The GitHub repository Ricardodewet/AquaticWeeds_YearProject contains a labelled image folder "data" with 2 categories: common duckweed Lemna minor, heartleaf false pickerelweed Monochoria korsakowii. Examples follow, each with its label.

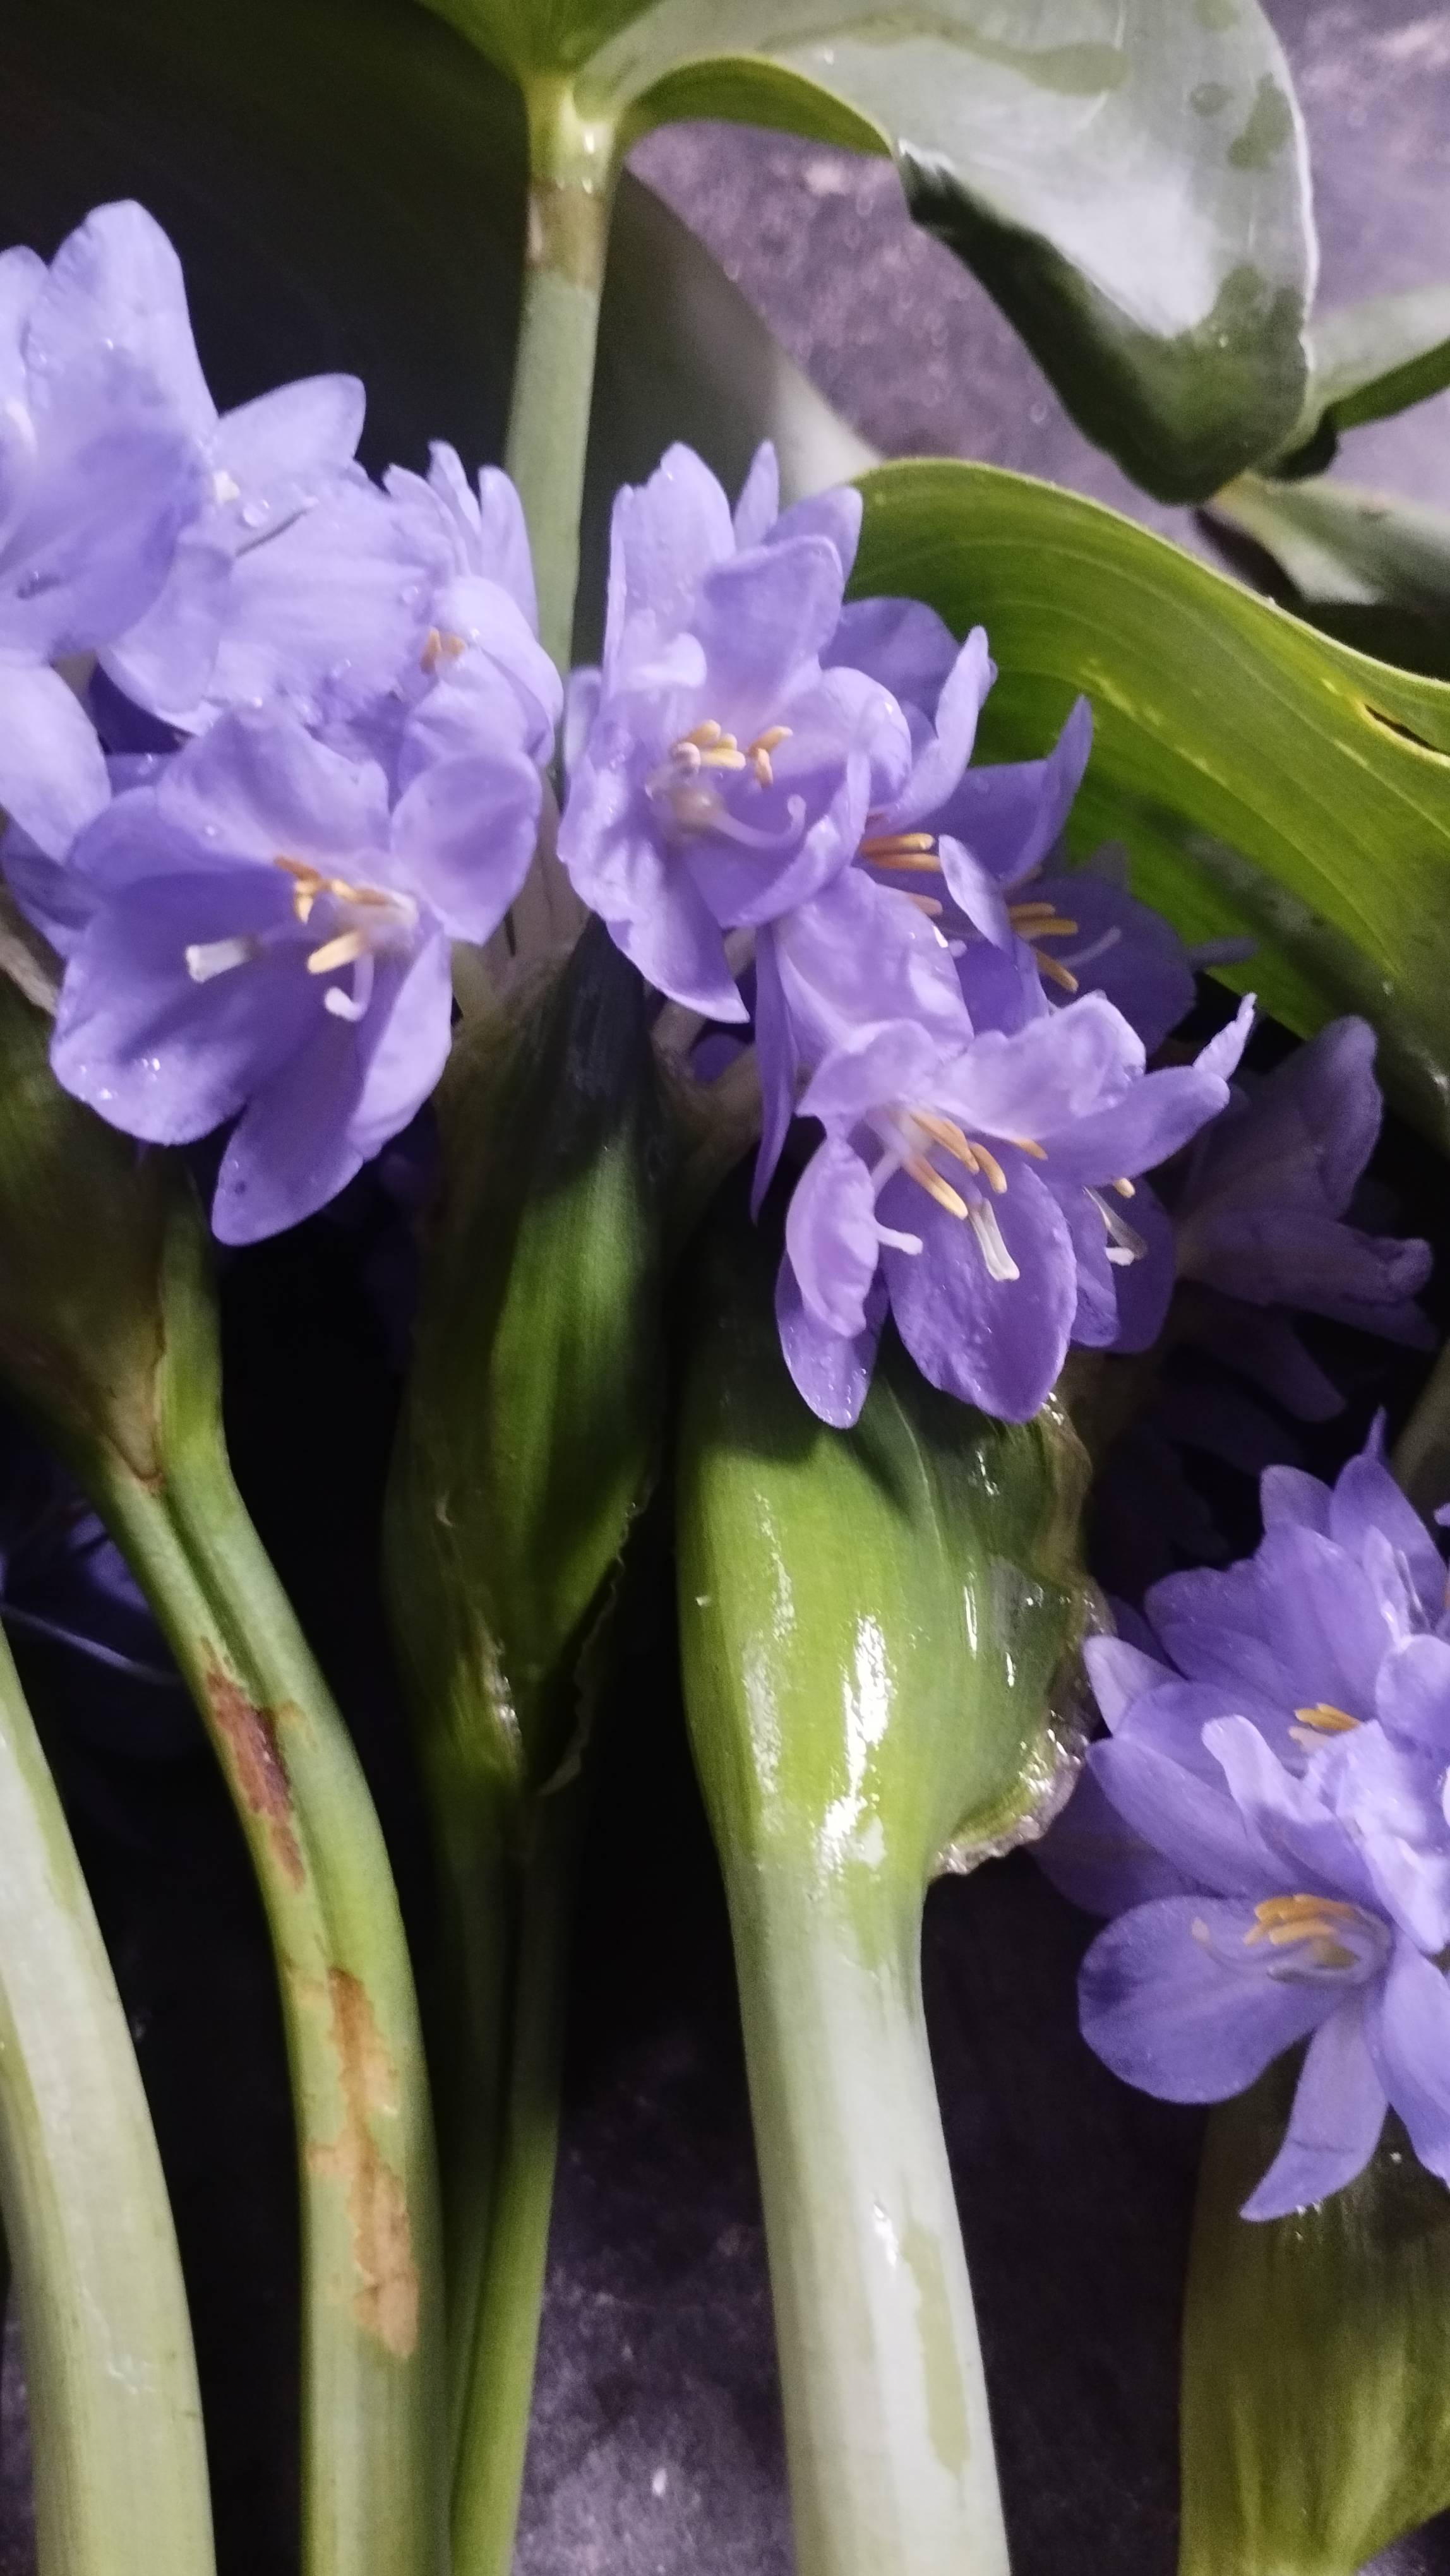
Label: heartleaf false pickerelweed Monochoria korsakowii

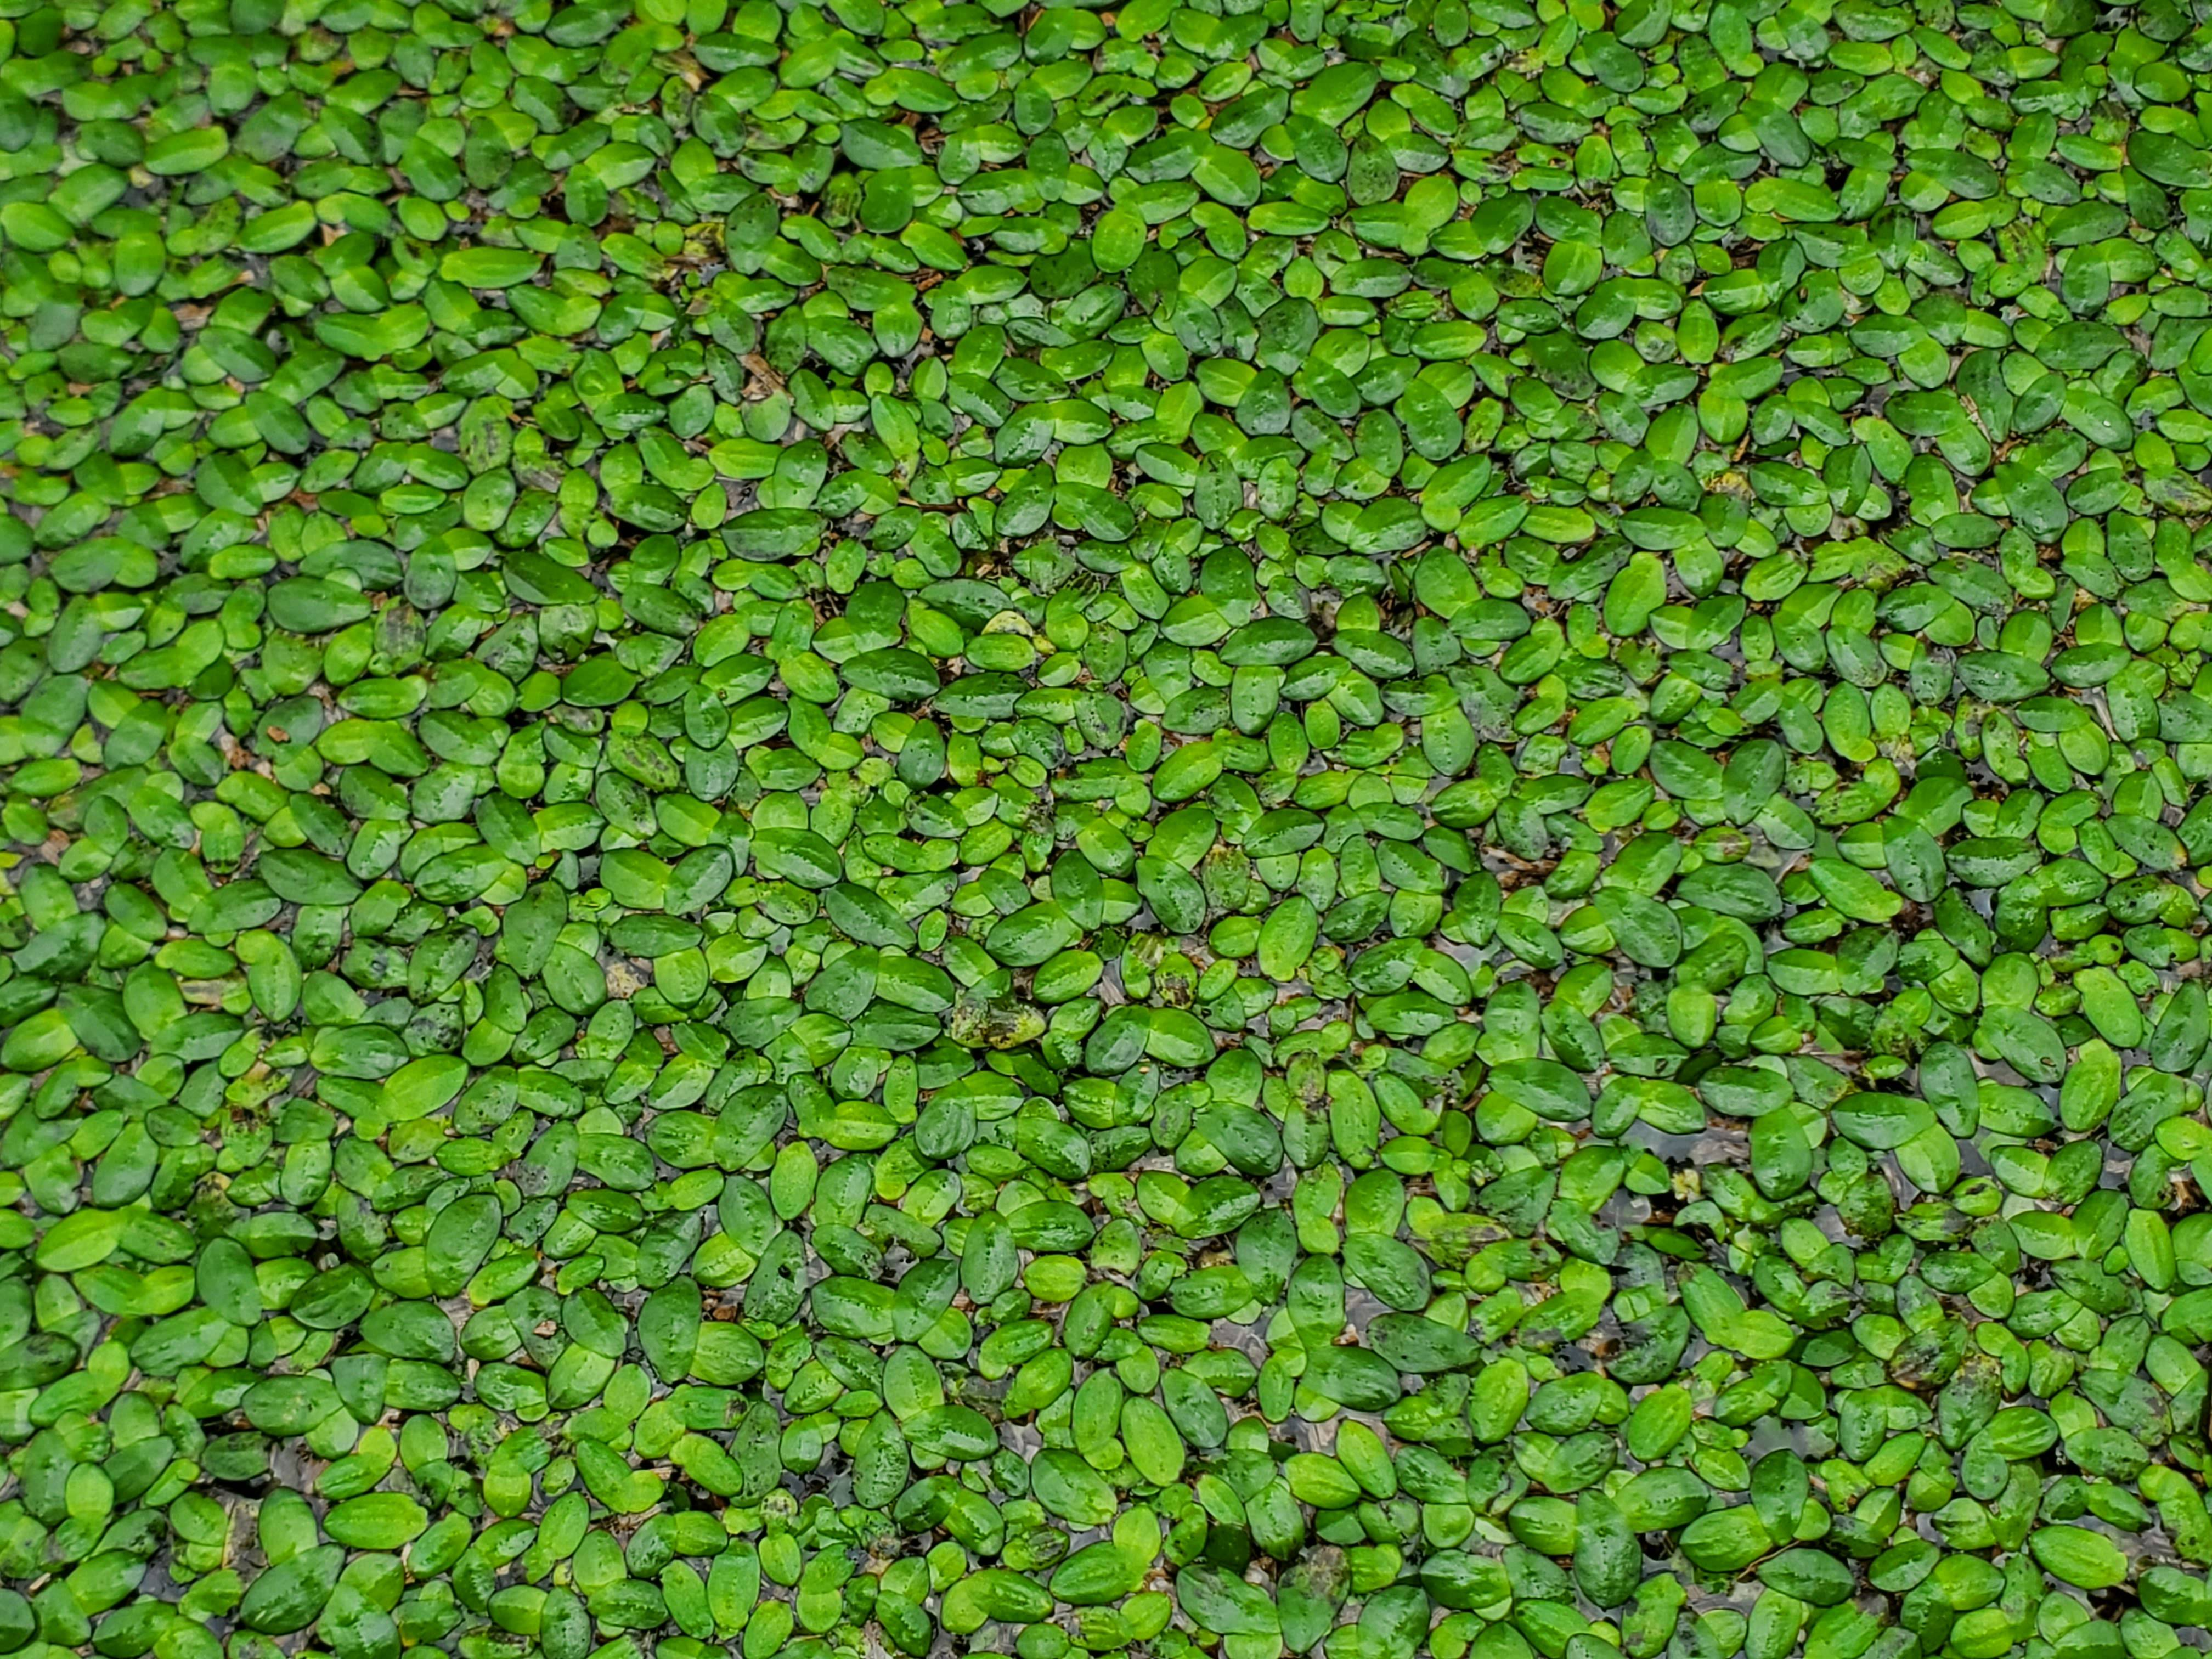
Label: common duckweed Lemna minor

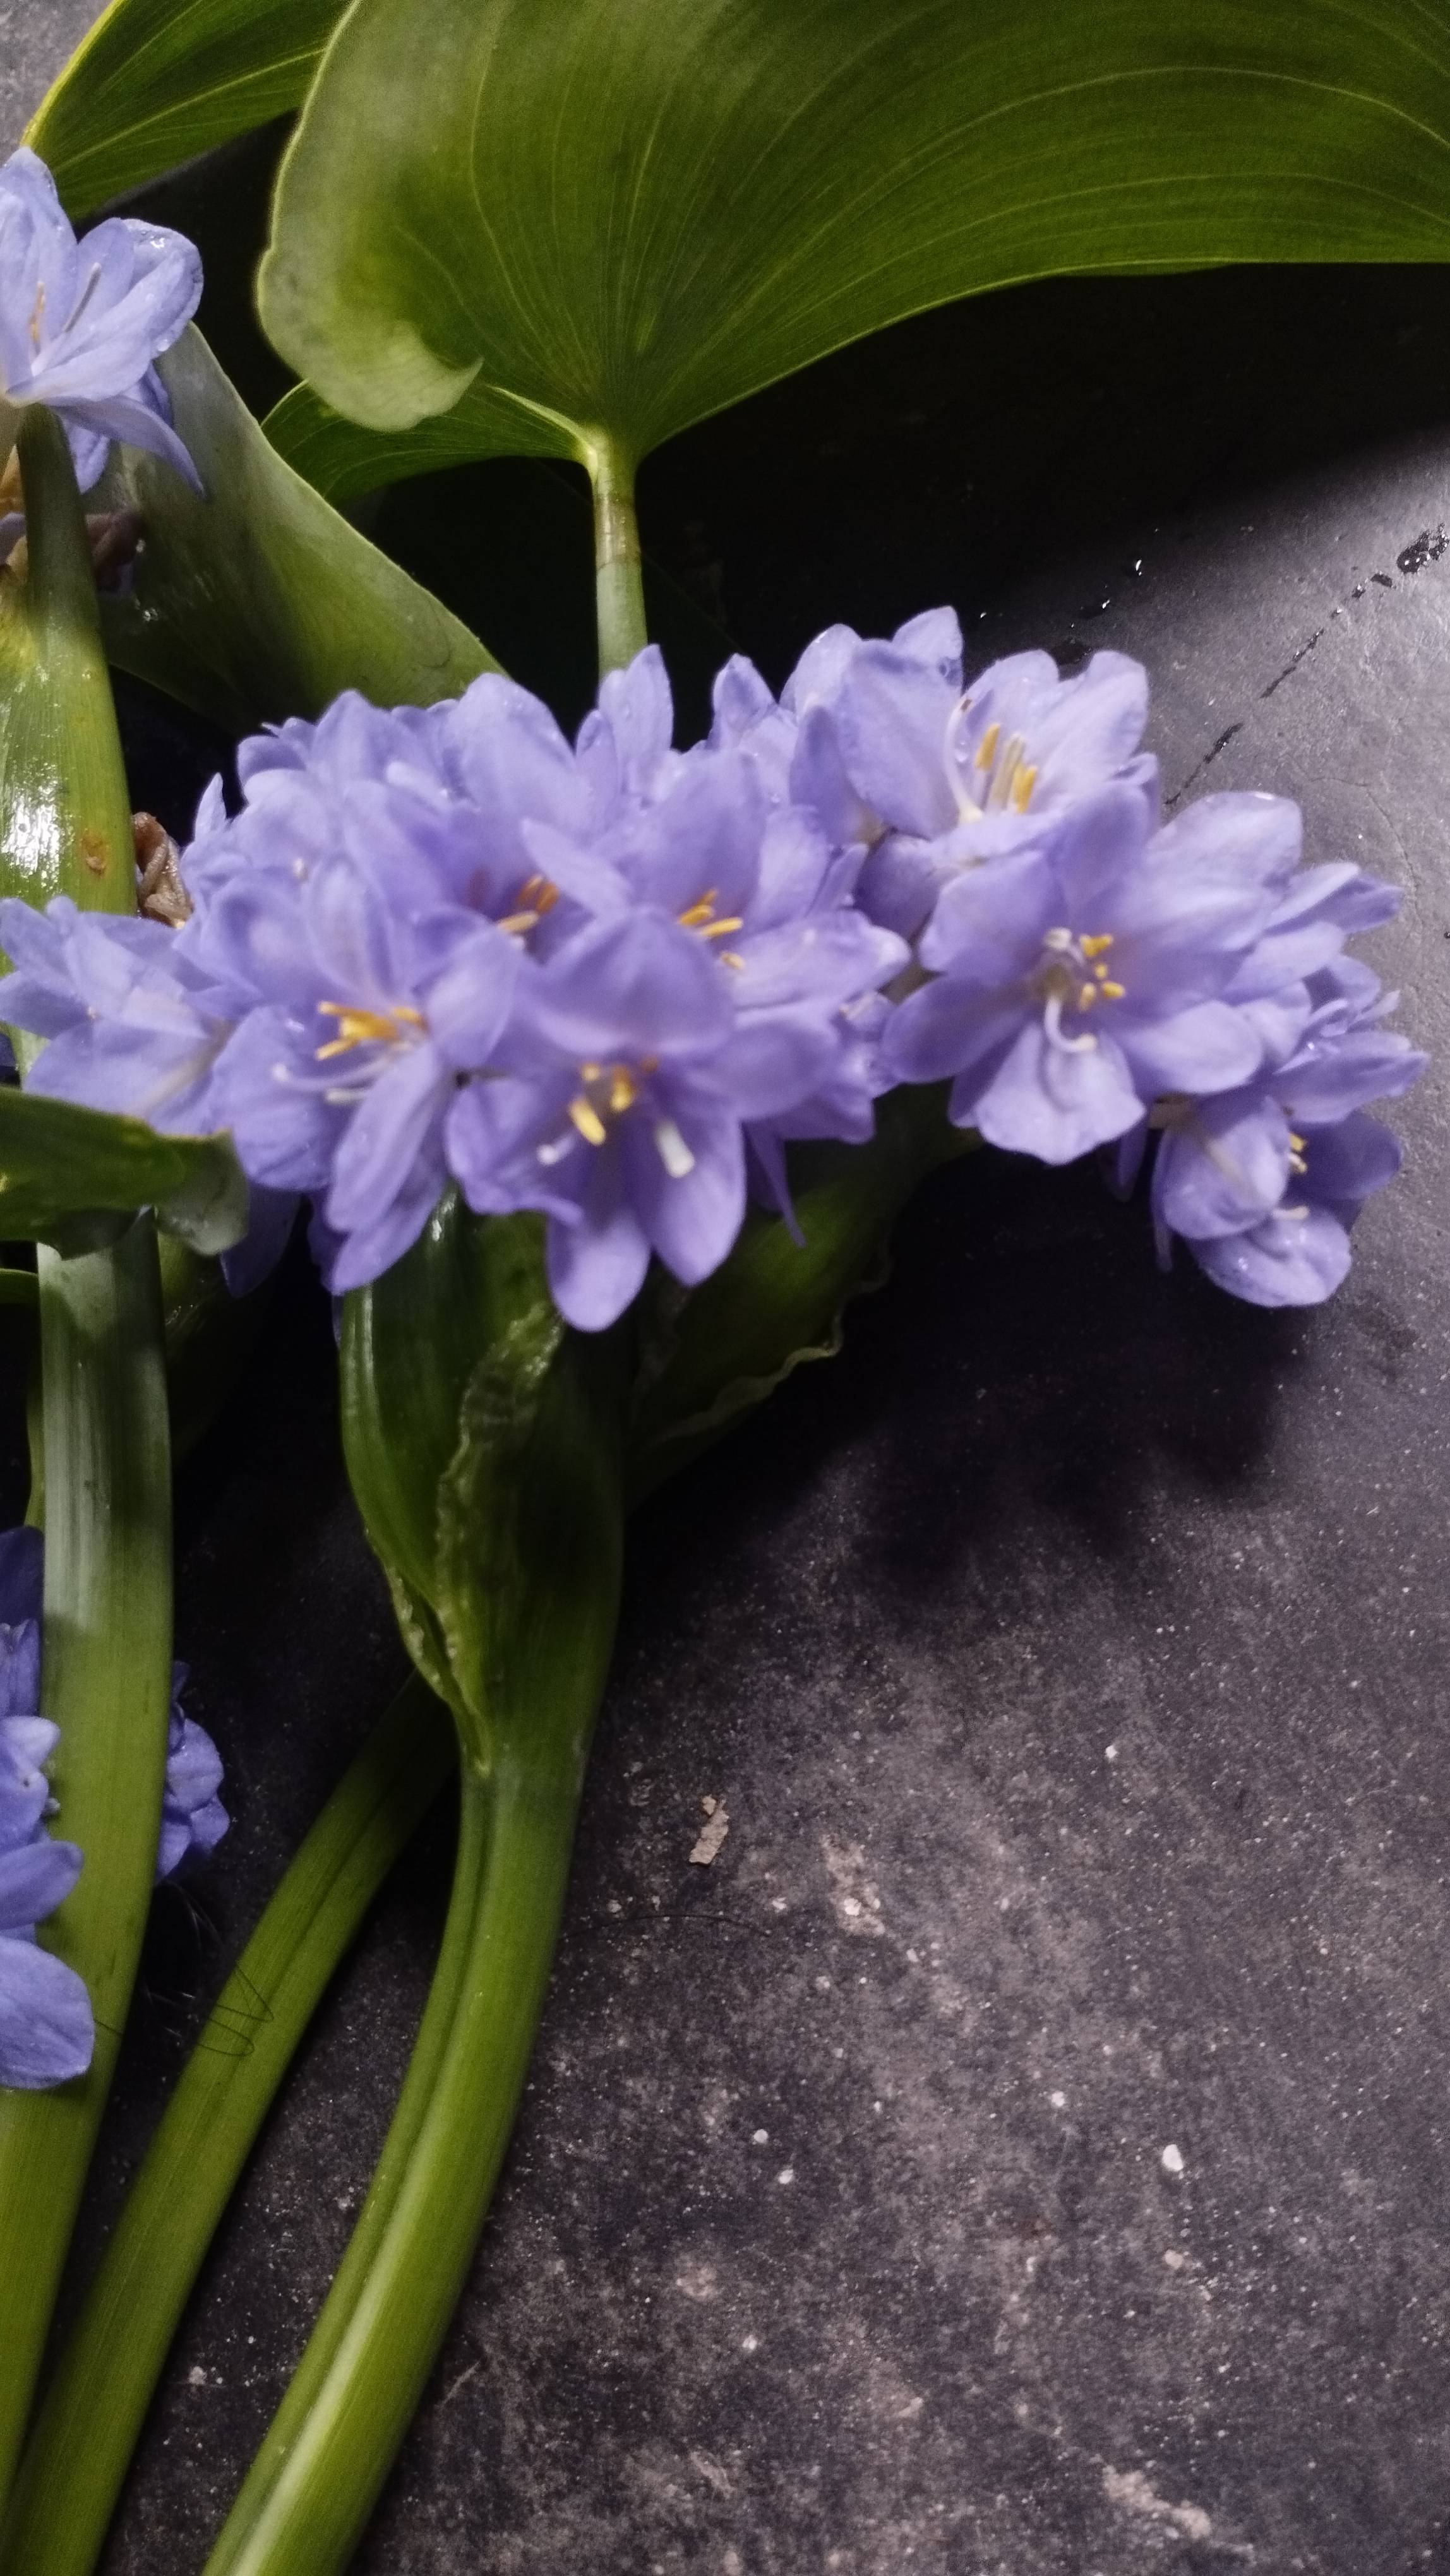
Label: heartleaf false pickerelweed Monochoria korsakowii

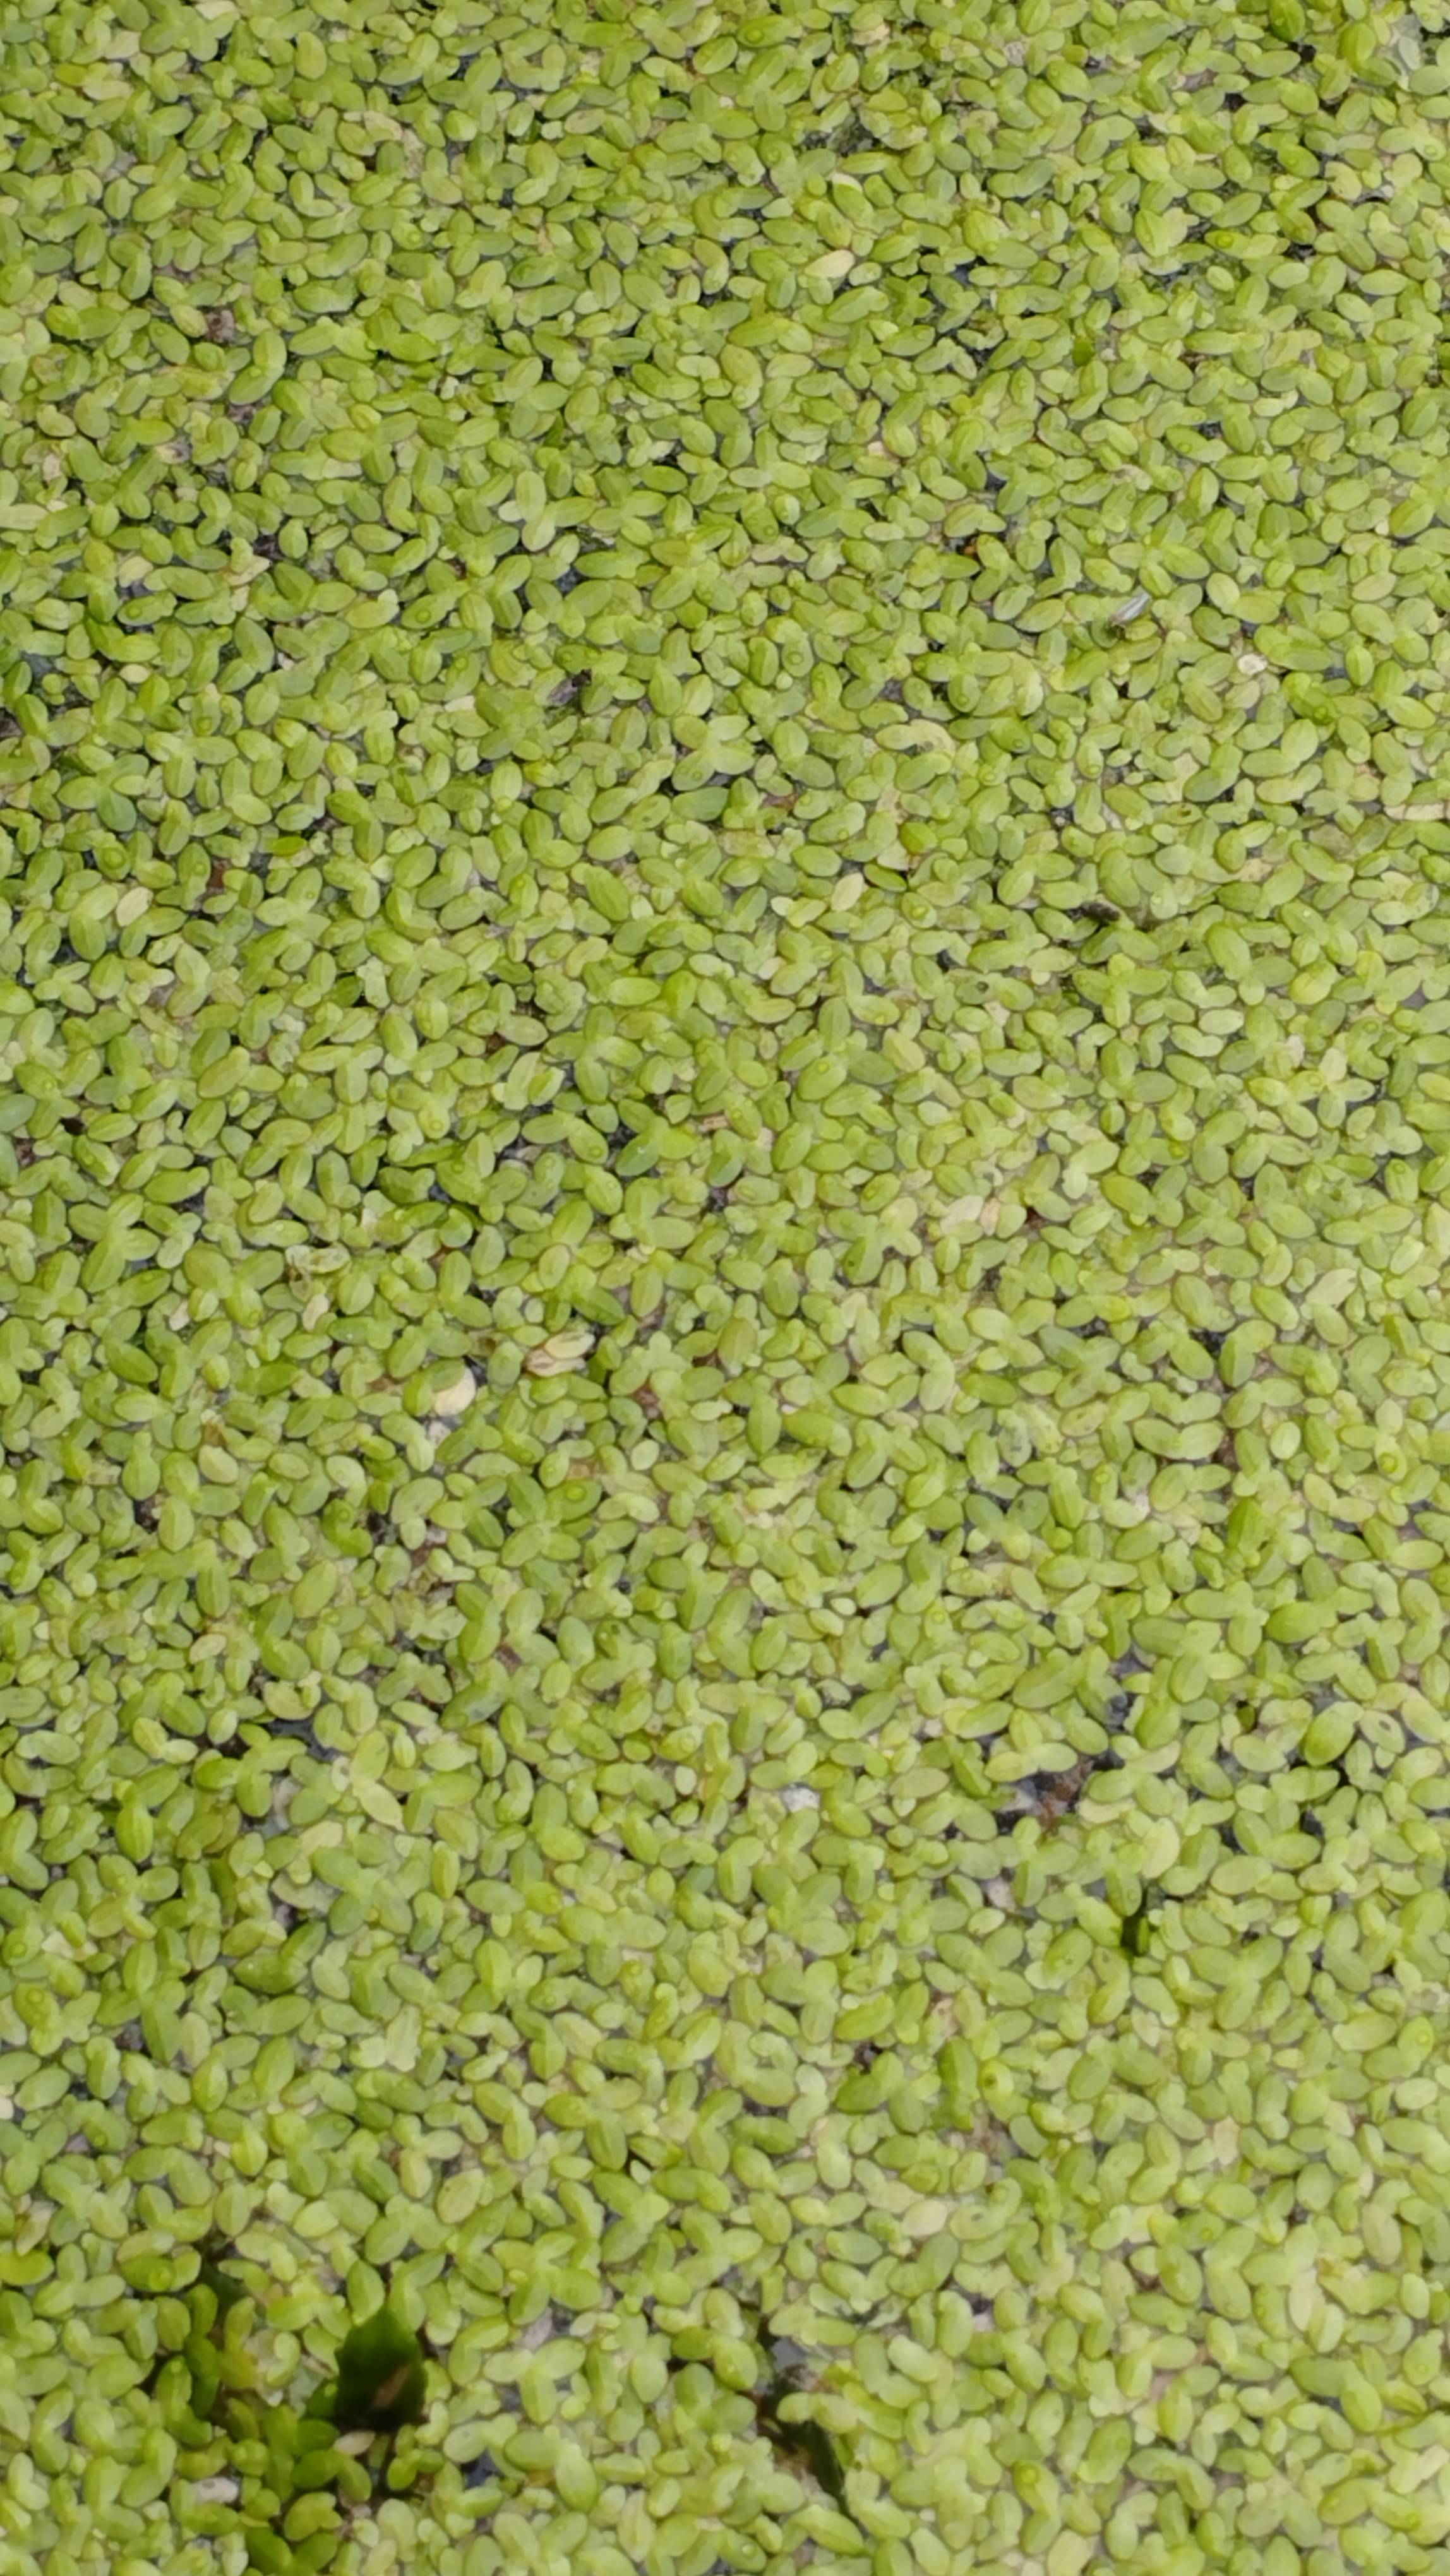
Label: common duckweed Lemna minor

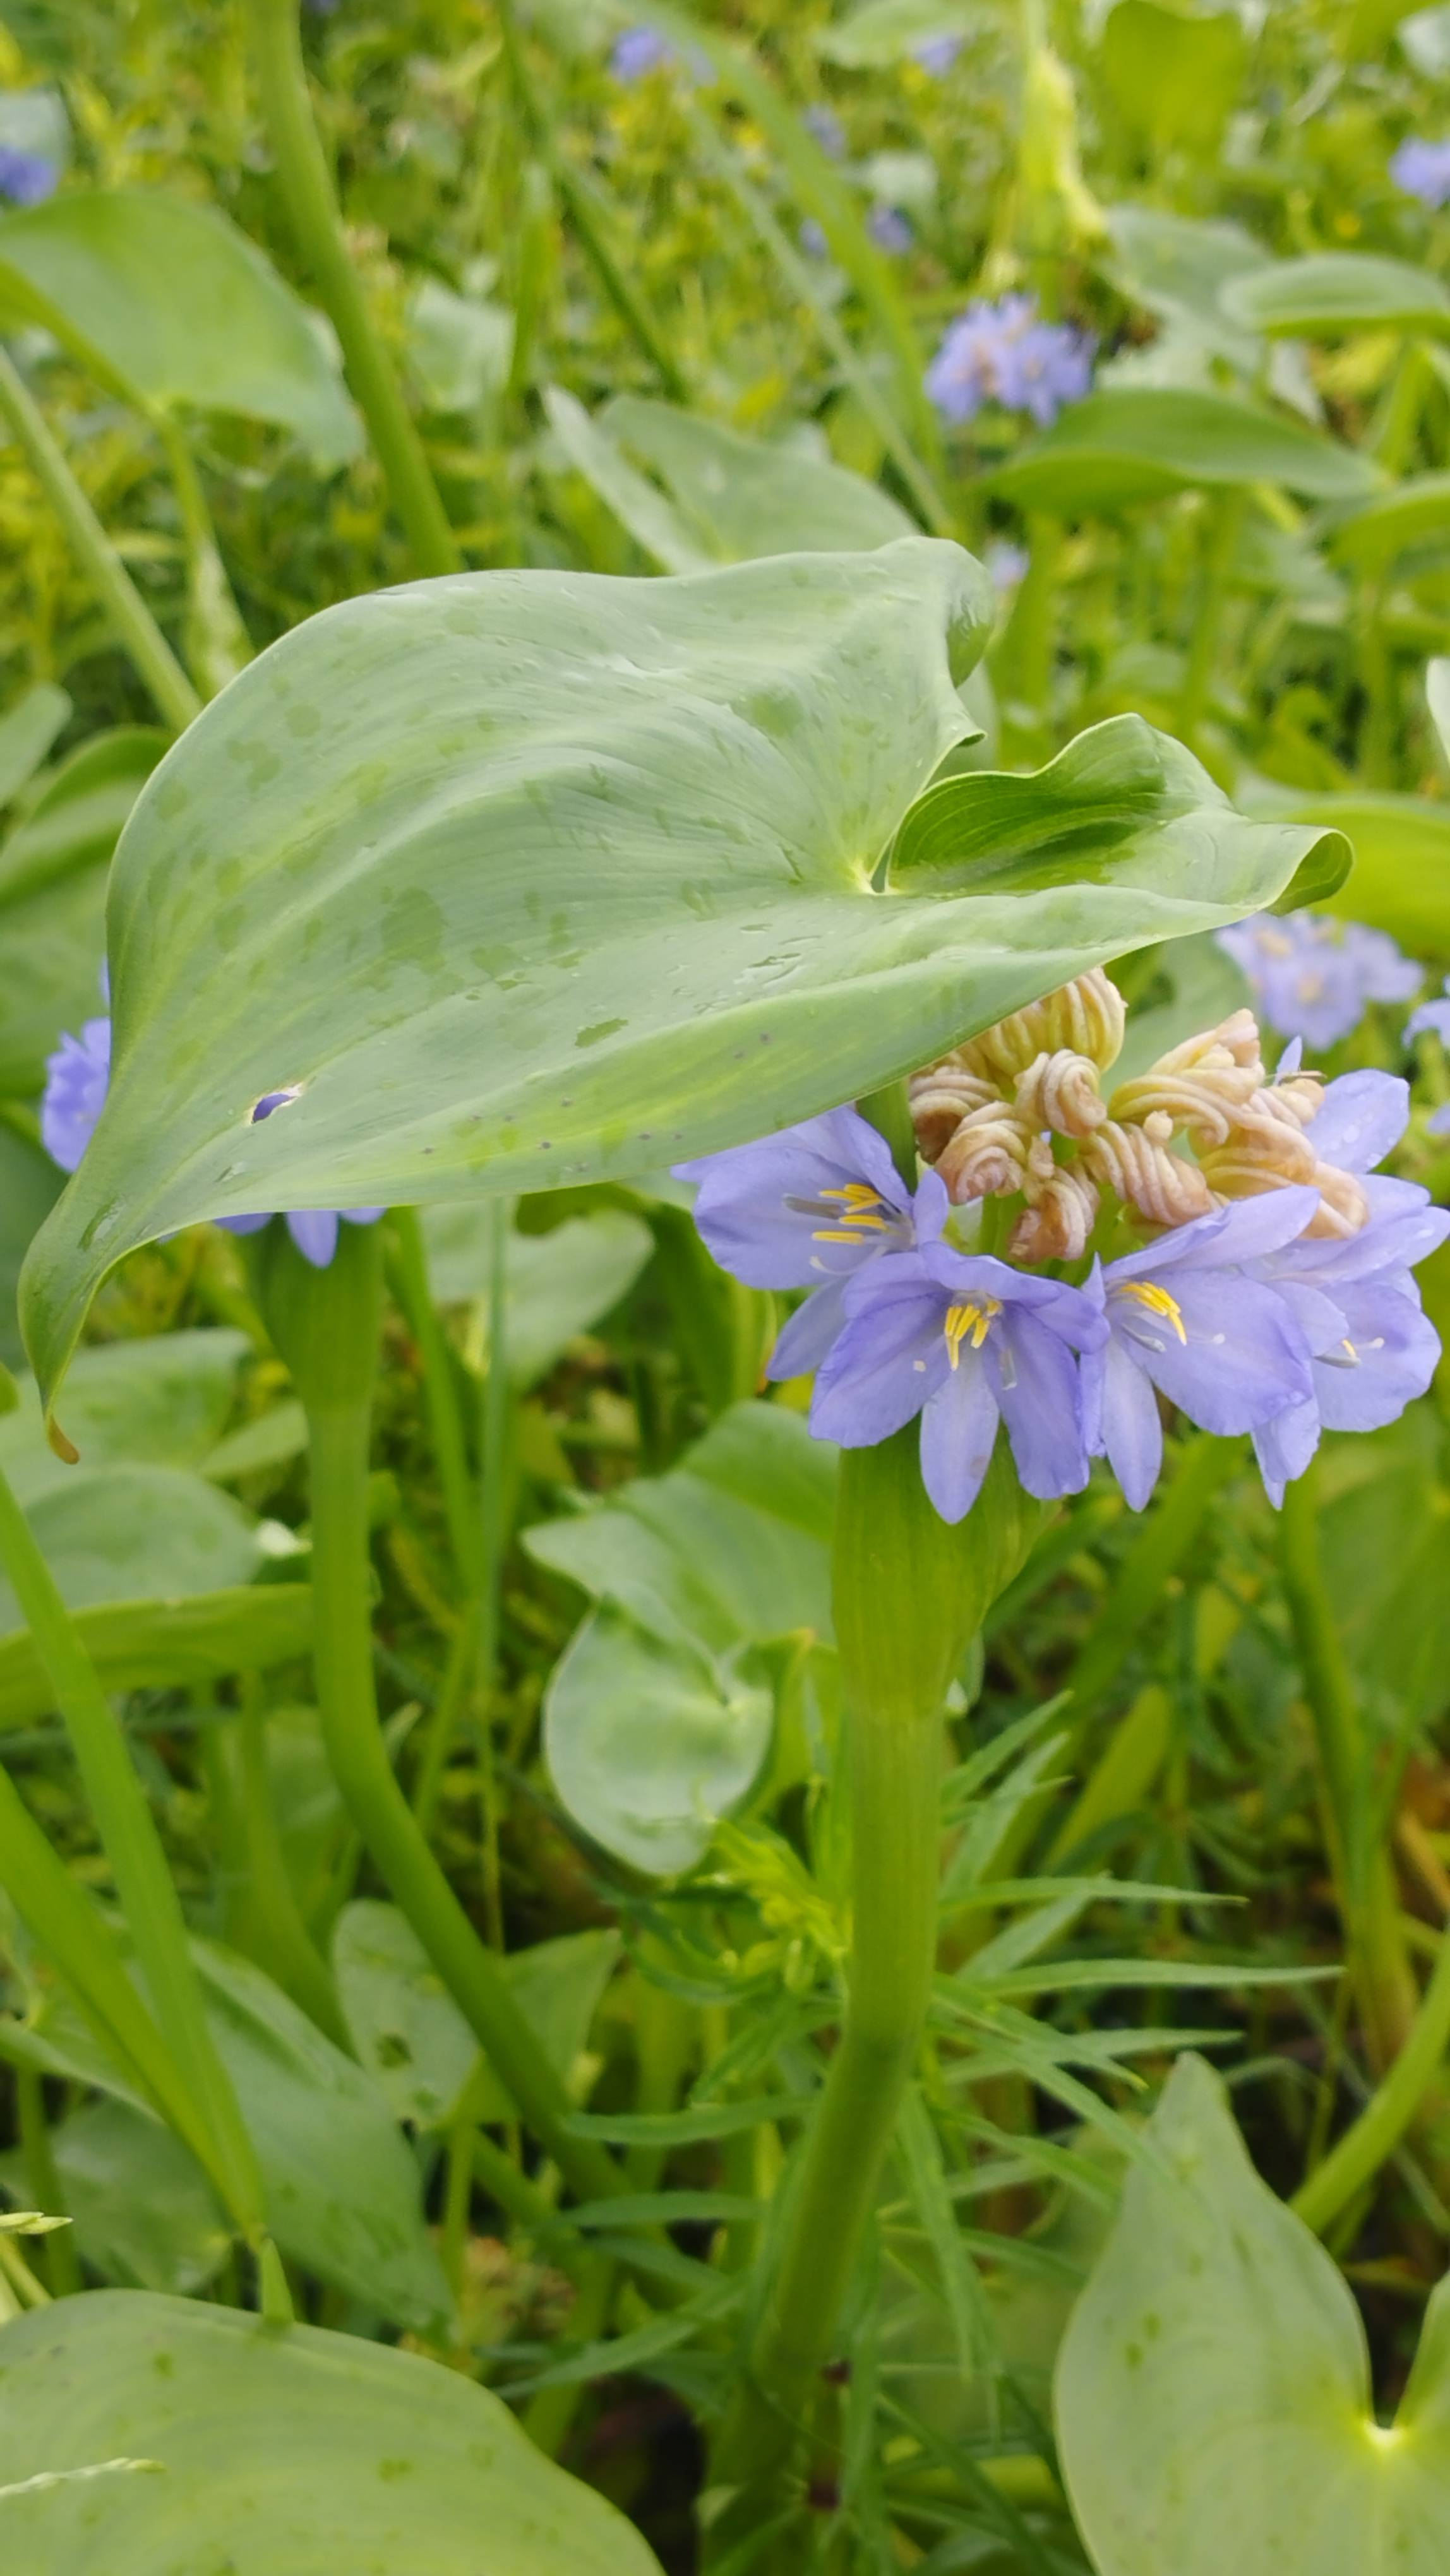
Label: heartleaf false pickerelweed Monochoria korsakowii

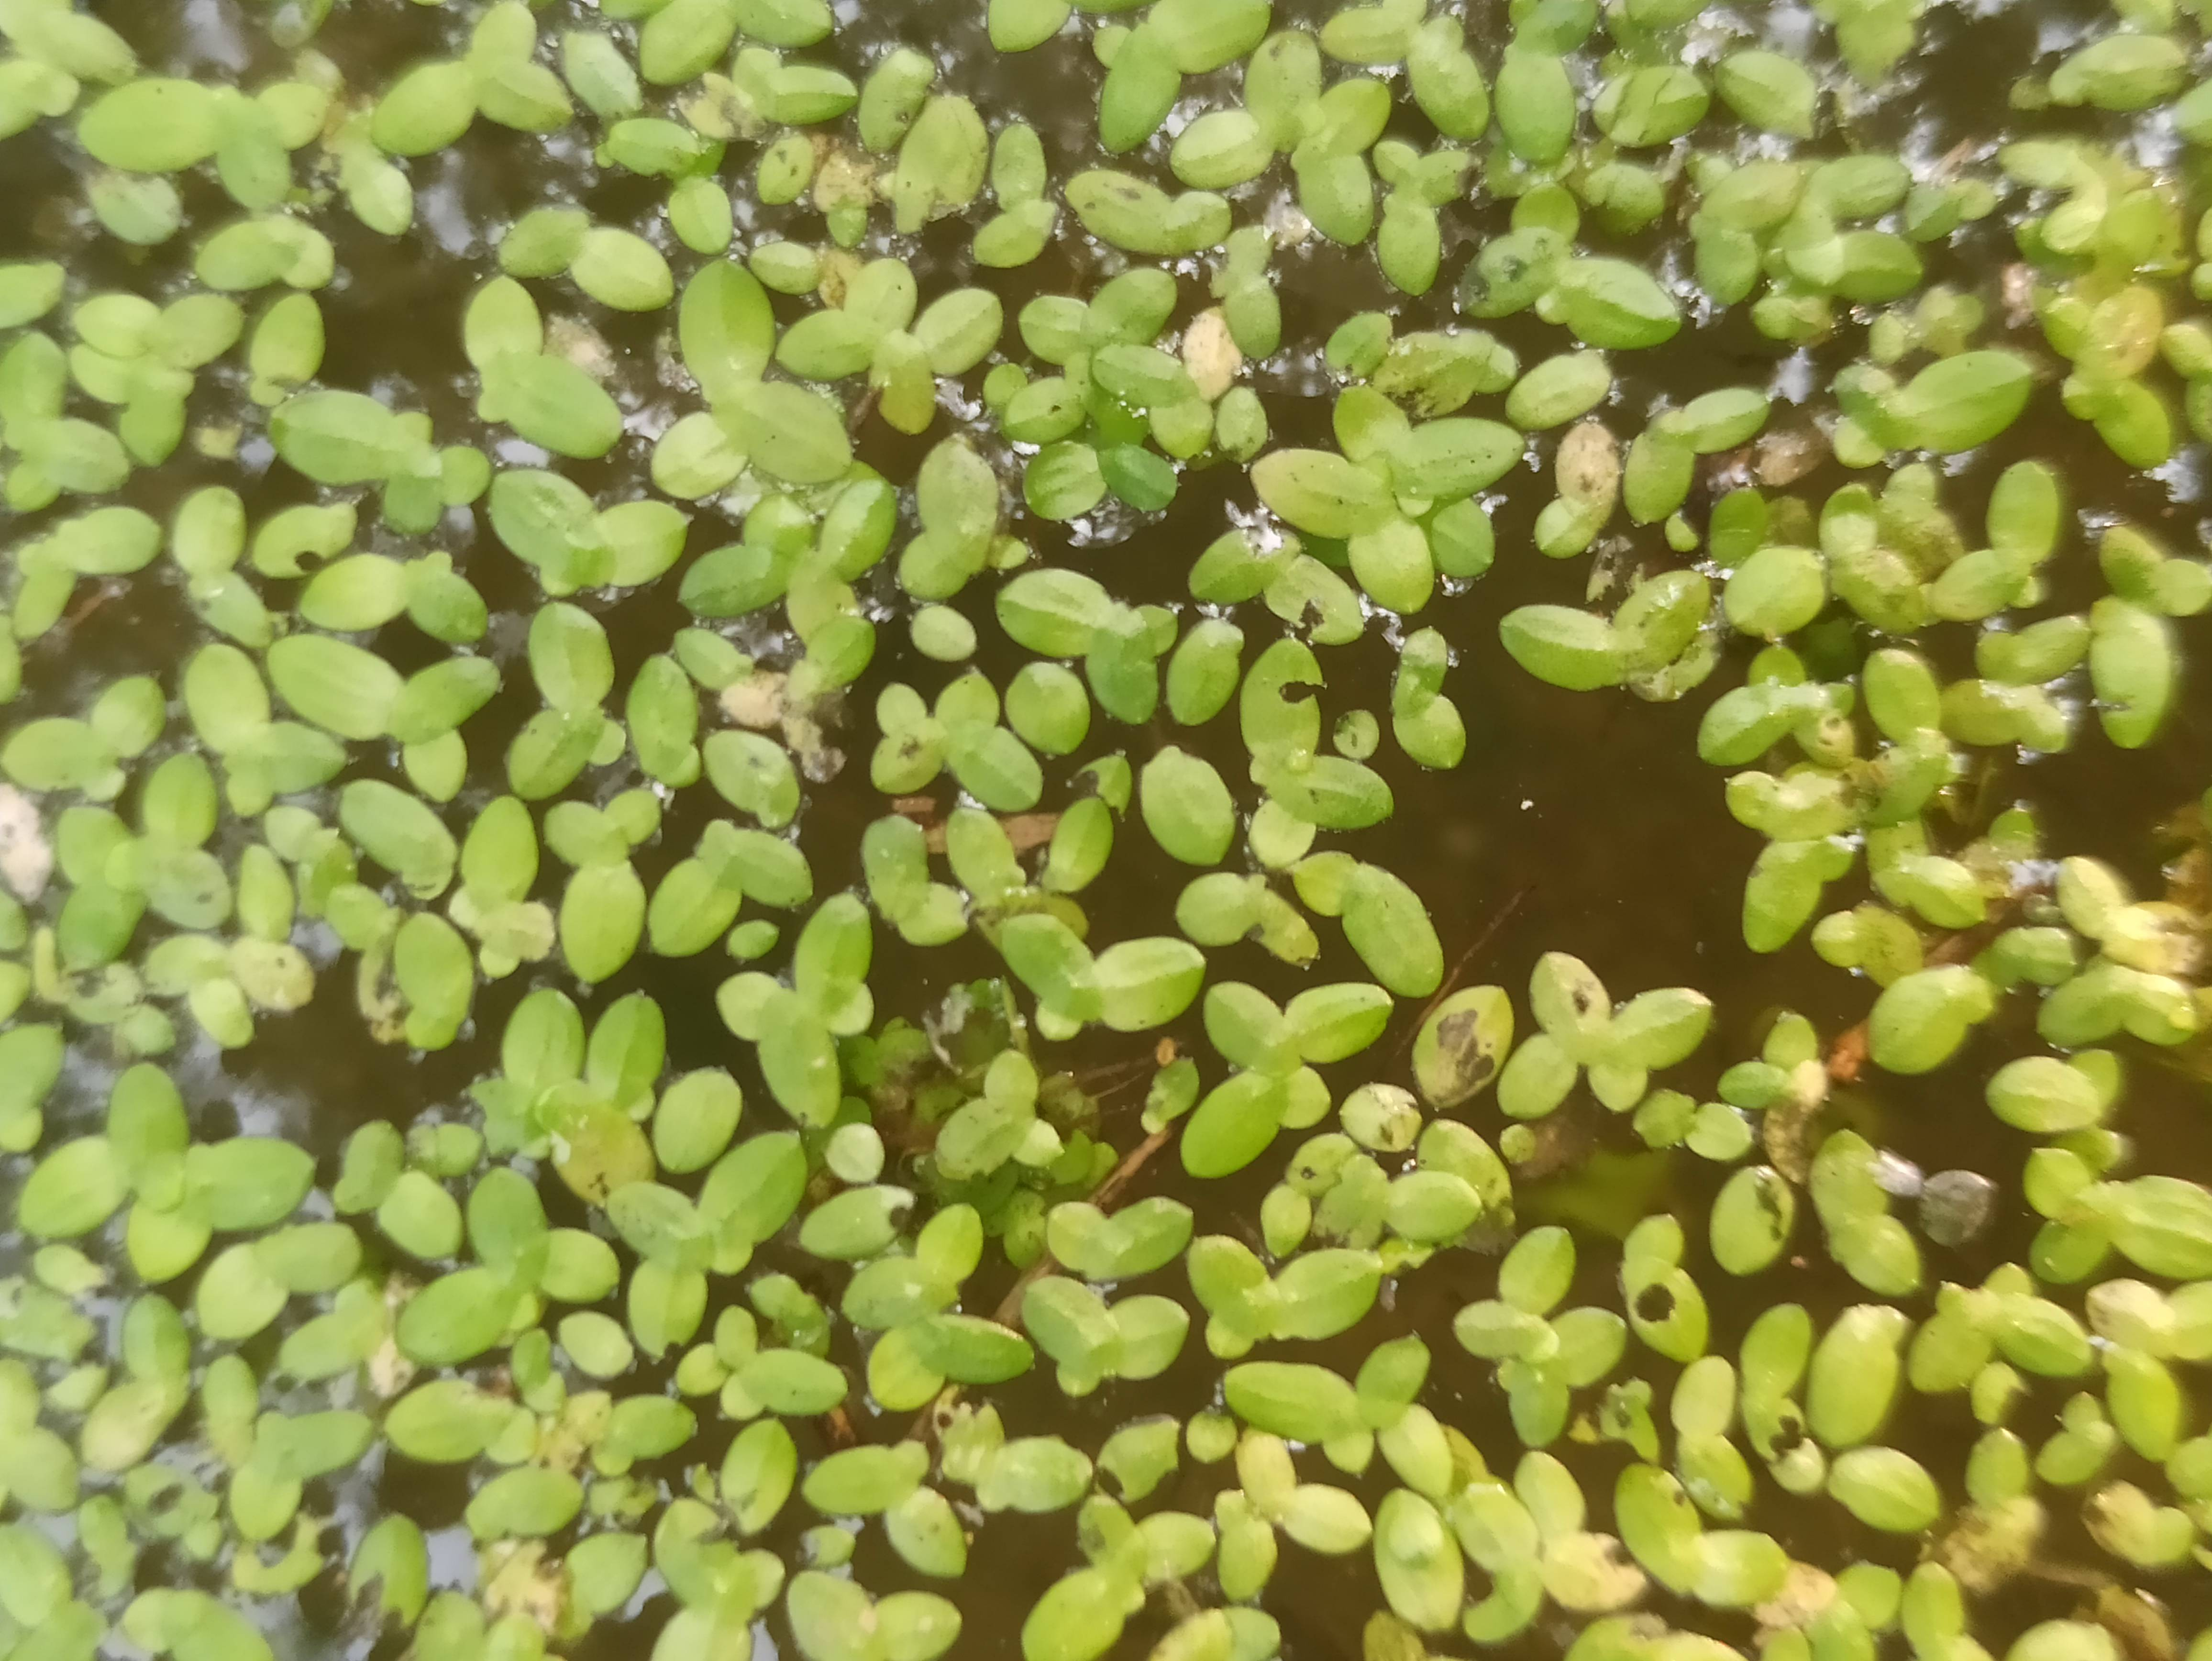
Label: common duckweed Lemna minor
